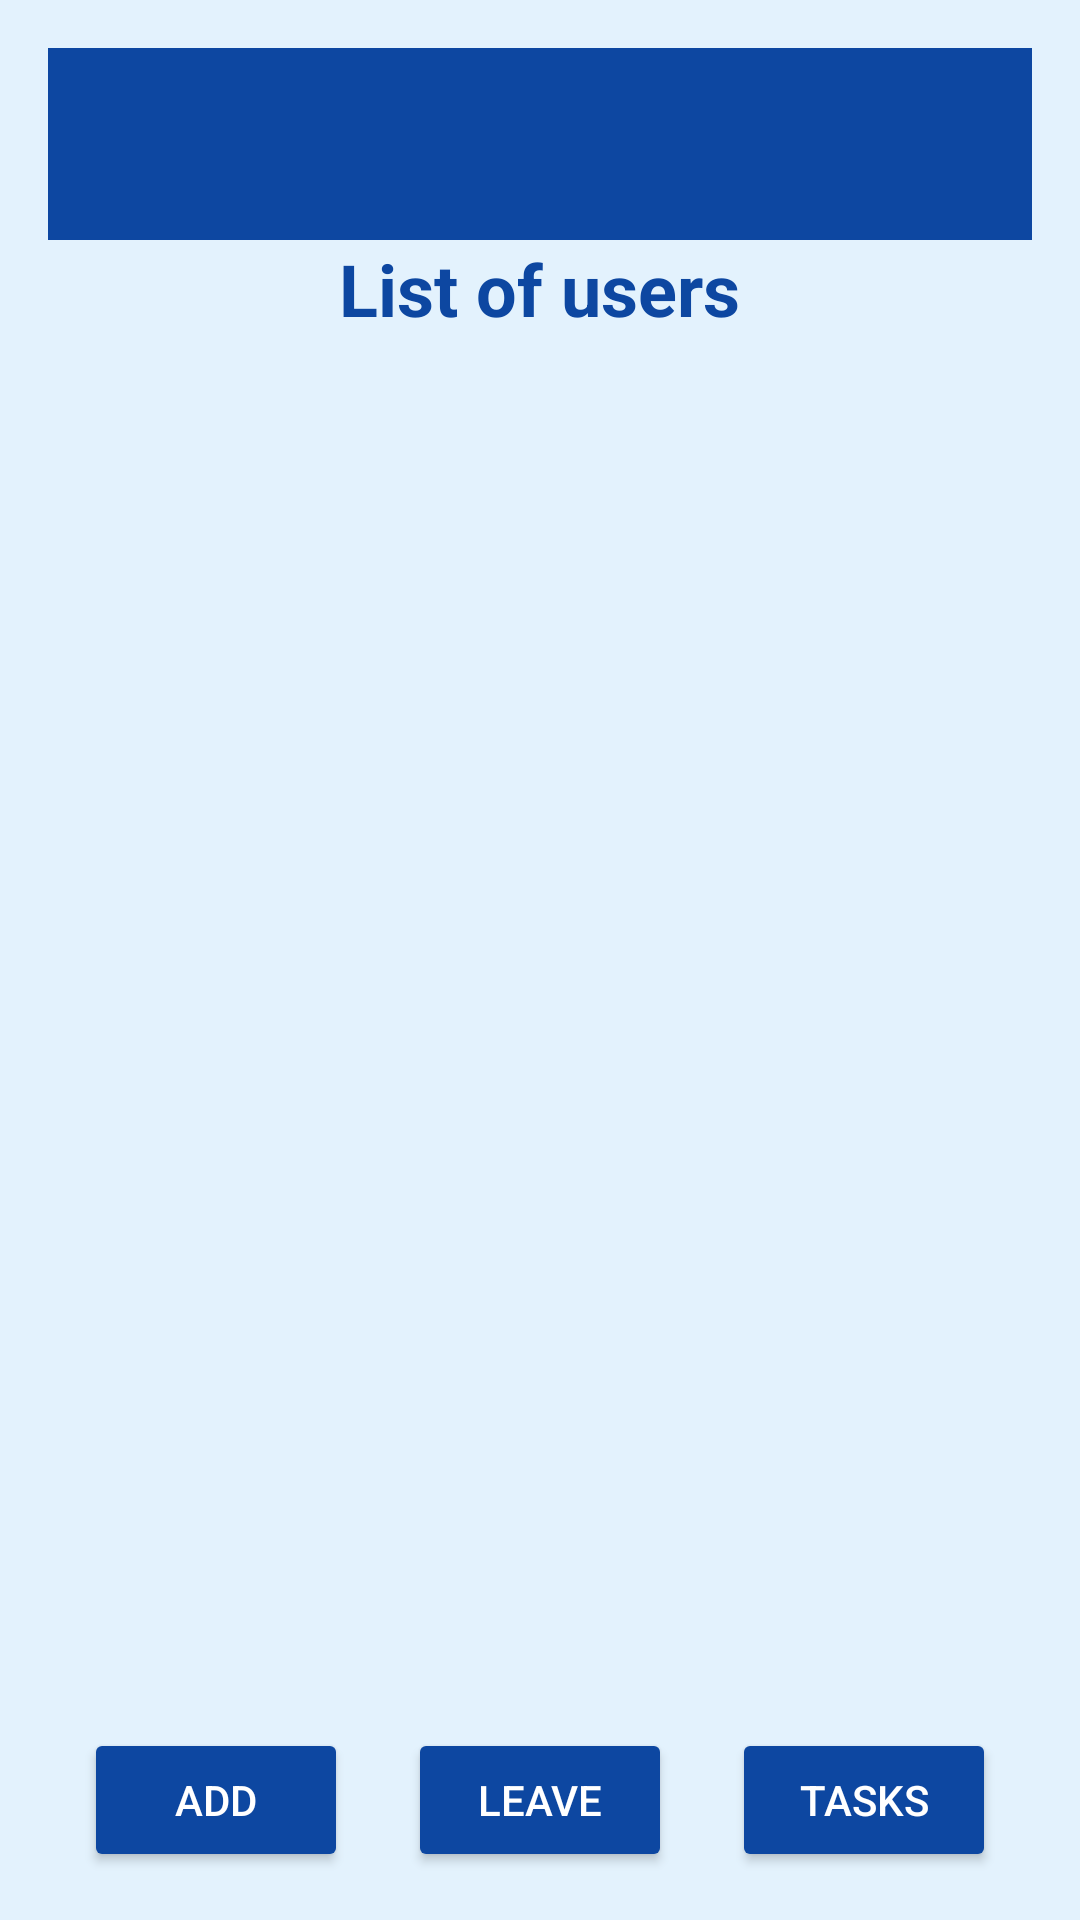

Layout XML and referenced resources for this Android screen:
<!-- AndroidManifest.xml: application theme Theme.CheckinProMobile -->
<!-- res/layout/activity_list_user.xml -->
<?xml version="1.0" encoding="utf-8"?>
<LinearLayout xmlns:android="http://schemas.android.com/apk/res/android"
    xmlns:app="http://schemas.android.com/apk/res-auto"
    xmlns:tools="http://schemas.android.com/tools"
    android:id="@+id/main"
    android:layout_width="match_parent"
    android:layout_height="match_parent"
    android:orientation="vertical"
    android:padding="16dp"
    android:background="#E3F2FD"
    tools:context=".MainActivity">
        <androidx.appcompat.widget.Toolbar
            android:id="@+id/toolbar"
            android:layout_width="match_parent"
            android:layout_height="?attr/actionBarSize"
            android:background="#0D47A1" />
        <TextView
            android:id="@+id/mainTitle"
            android:layout_width="wrap_content"
            android:layout_height="wrap_content"
            android:text="List of users"
            android:layout_gravity="center"
            android:textSize="24sp"
            android:textStyle="bold"
            android:textColor="#0D47A1"
            android:layout_marginBottom="24dp" />
        <androidx.recyclerview.widget.RecyclerView
            android:layout_width="match_parent"
            android:layout_height="match_parent"
            android:id="@+id/recycler"
            android:layout_weight="1">

        </androidx.recyclerview.widget.RecyclerView>
        <LinearLayout
            android:layout_width="wrap_content"
            android:layout_height="wrap_content"
            android:orientation="horizontal"
            android:layout_gravity="center">
                <Button
                    android:id="@+id/button_add"
                    android:layout_width="0dp"
                    android:layout_height="wrap_content"
                    android:text="Add"
                    android:onClick="openAddActivity"
                    android:backgroundTint="#0D47A1"
                    android:textColor="#FFFFFF"
                    android:padding="12dp"
                    android:layout_weight="1"
                    android:layout_marginRight="20dp"/>

                <Button
                    android:id="@+id/button_conges"
                    android:layout_width="0dp"
                    android:layout_height="wrap_content"
                    android:onClick="openCongesActivity"
                    android:text="Leave"
                    android:backgroundTint="#0D47A1"
                    android:textColor="#FFFFFF"
                    android:padding="12dp"
                    android:layout_weight="1"
                    android:layout_marginRight="20dp"/>

                <Button
                    android:id="@+id/button_tache"
                    android:layout_width="0dp"
                    android:layout_height="wrap_content"
                    android:onClick="openTacheActivity"
                    android:text="Tasks"
                    android:backgroundTint="#0D47A1"
                    android:textColor="#FFFFFF"
                    android:padding="12dp"
                    android:layout_weight="1"/>
        </LinearLayout>
</LinearLayout>
<!-- resources referenced by this layout -->
<resources>
  <style name="Theme.CheckinProMobile" parent="Base.Theme.CheckinProMobile" />
  <style name="Base.Theme.CheckinProMobile" parent="Theme.Material3.DayNight.NoActionBar">
          
          
      </style>
</resources>
